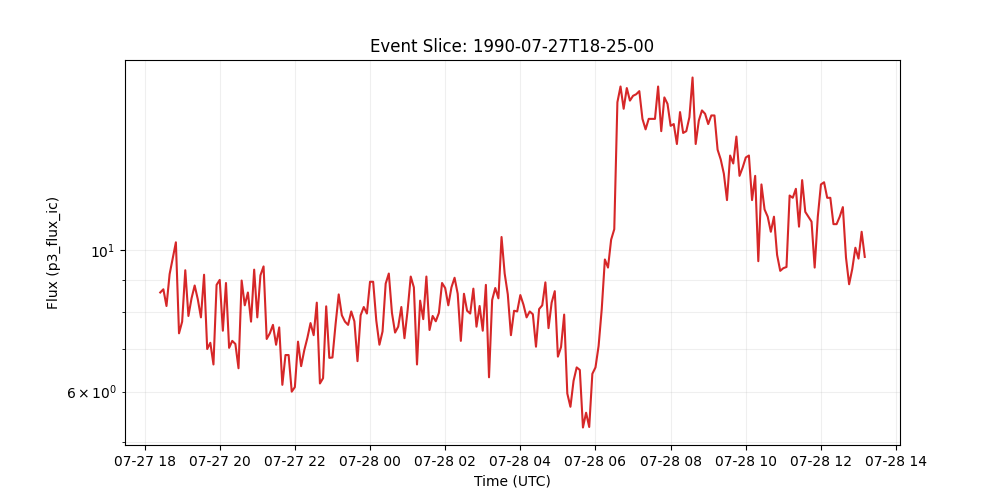

Source data for this figure (header and first rows):
time_tag, p3_flux_ic
1990-07-27 18:25:00, 8.59
1990-07-27 18:30:00, 8.69
1990-07-27 18:35:00, 8.18
1990-07-27 18:40:00, 9.18
1990-07-27 18:45:00, 9.73
1990-07-27 18:50:00, 10.3
1990-07-27 18:55:00, 7.41
1990-07-27 19:00:00, 7.73
1990-07-27 19:05:00, 9.31
1990-07-27 19:10:00, 7.89
1990-07-27 19:15:00, 8.41
1990-07-27 19:20:00, 8.81
1990-07-27 19:25:00, 8.38
1990-07-27 19:30:00, 7.85
1990-07-27 19:35:00, 9.16
1990-07-27 19:40:00, 7.0
1990-07-27 19:45:00, 7.16
1990-07-27 19:50:00, 6.62
1990-07-27 19:55:00, 8.83
1990-07-27 20:00:00, 8.99
1990-07-27 20:05:00, 7.48
1990-07-27 20:10:00, 8.89
1990-07-27 20:15:00, 7.03
1990-07-27 20:20:00, 7.21
1990-07-27 20:25:00, 7.13
1990-07-27 20:30:00, 6.53
1990-07-27 20:35:00, 8.97
1990-07-27 20:40:00, 8.2
1990-07-27 20:45:00, 8.59
1990-07-27 20:50:00, 7.73
1990-07-27 20:55:00, 9.33
1990-07-27 21:00:00, 7.85
1990-07-27 21:05:00, 9.14
1990-07-27 21:10:00, 9.44
1990-07-27 21:15:00, 7.26
1990-07-27 21:20:00, 7.41
1990-07-27 21:25:00, 7.64
1990-07-27 21:30:00, 7.11
1990-07-27 21:35:00, 7.57
1990-07-27 21:40:00, 6.15
1990-07-27 21:45:00, 6.85
1990-07-27 21:50:00, 6.85
1990-07-27 21:55:00, 6.0
1990-07-27 22:00:00, 6.1
1990-07-27 22:05:00, 7.19
1990-07-27 22:10:00, 6.58
1990-07-27 22:15:00, 6.97
1990-07-27 22:20:00, 7.29
1990-07-27 22:25:00, 7.69
1990-07-27 22:30:00, 7.36
1990-07-27 22:35:00, 8.28
1990-07-27 22:40:00, 6.18
1990-07-27 22:45:00, 6.3
1990-07-27 22:50:00, 8.17
1990-07-27 22:55:00, 6.78
1990-07-27 23:00:00, 6.79
1990-07-27 23:05:00, 7.66
1990-07-27 23:10:00, 8.53
1990-07-27 23:15:00, 7.91
1990-07-27 23:20:00, 7.73
... 166 more rows
